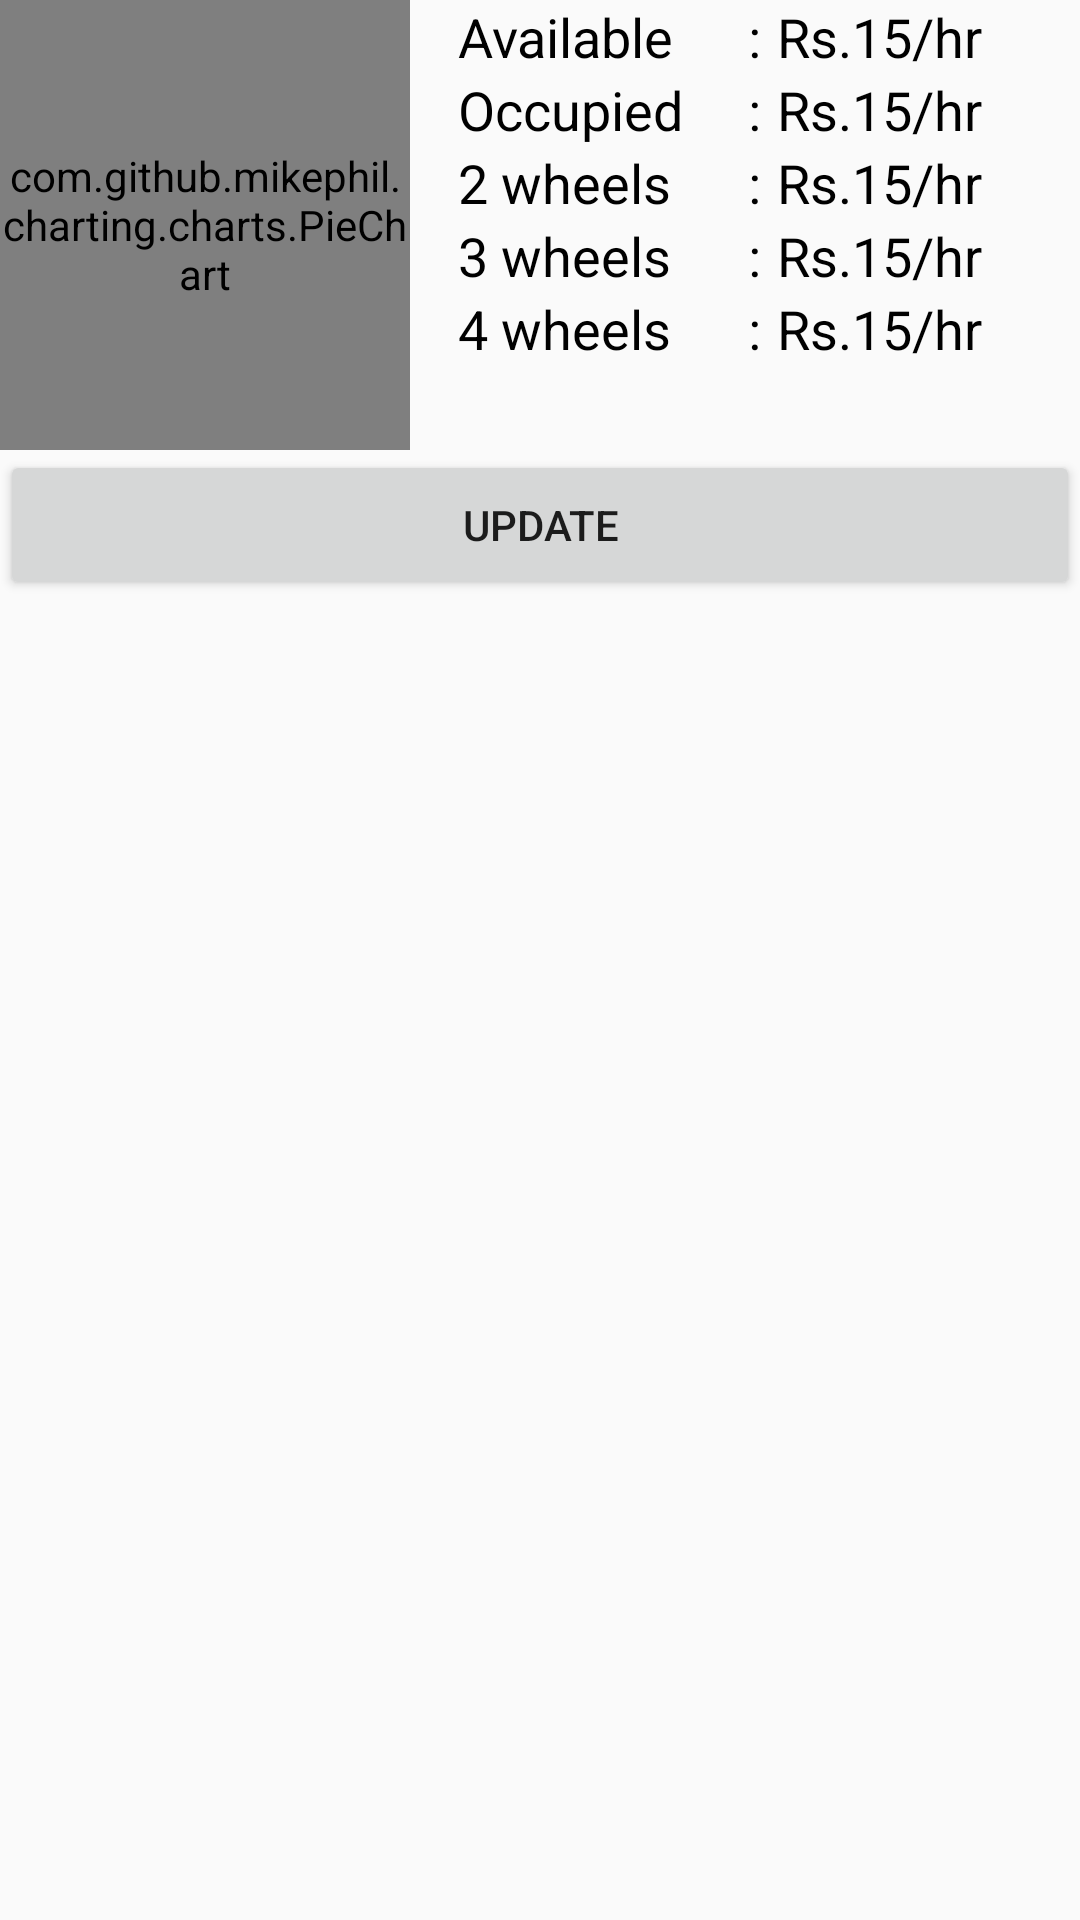

The Android layout XML behind this screen, and the referenced resources:
<!-- AndroidManifest.xml: application theme AppTheme -->
<!-- res/layout/include_place_dropdown_info.xml -->
<?xml version="1.0" encoding="utf-8"?>
<LinearLayout xmlns:android="http://schemas.android.com/apk/res/android"
    android:layout_width="match_parent"
    android:layout_height="match_parent"
    android:fitsSystemWindows="true"
    android:orientation="vertical">

    <LinearLayout
        android:layout_width="match_parent"
        android:layout_height="150dp"
        android:layout_marginLeft="@dimen/spacing_large"
        android:layout_marginTop="@dimen/spacing_large"
        android:layout_marginRight="@dimen/spacing_large"
        android:gravity="center_horizontal"
        android:orientation="horizontal">

        <LinearLayout
            android:layout_width="0dp"
            android:layout_height="match_parent"
            android:layout_weight="0.7"
            android:gravity="center"
            android:orientation="vertical">

            <com.github.mikephil.charting.charts.PieChart
                android:id="@+id/platforms_chart"
                android:layout_width="match_parent"
                android:layout_height="match_parent" />

        </LinearLayout>

        <LinearLayout
            android:layout_width="0dp"
            android:layout_height="match_parent"
            android:layout_marginLeft="16dp"
            android:layout_marginRight="12dp"
            android:layout_weight="1"
            android:gravity=""
            android:orientation="horizontal">

            <LinearLayout
                android:layout_width="0dp"
                android:layout_height="wrap_content"
                android:layout_weight="0.6"
                android:gravity="center"
                android:orientation="vertical">

                <TextView
                    android:id="@+id/availableLabel"
                    style="@style/TextAppearance.AppCompat.Medium"
                    android:layout_width="fill_parent"
                    android:layout_height="wrap_content"
                    android:layout_weight="1"
                    android:gravity="left"
                    android:text="Available"
                    android:textColor="#000" />

                <TextView
                    android:id="@+id/occupiedLabel"
                    style="@style/TextAppearance.AppCompat.Medium"
                    android:layout_width="fill_parent"
                    android:layout_height="wrap_content"
                    android:layout_weight="1"
                    android:gravity="left"
                    android:text="Occupied"
                    android:textColor="#000" />

                <TextView
                    android:id="@+id/price2Label"
                    style="@style/TextAppearance.AppCompat.Medium"
                    android:layout_width="fill_parent"
                    android:layout_height="wrap_content"
                    android:layout_weight="1"
                    android:gravity="left"
                    android:text="2 wheels"
                    android:textColor="#000" />

                <TextView
                    android:id="@+id/price3Label"
                    style="@style/TextAppearance.AppCompat.Medium"
                    android:layout_width="fill_parent"
                    android:layout_height="wrap_content"
                    android:layout_weight="1"
                    android:gravity="left"
                    android:text="3 wheels"
                    android:textColor="#000" />

                <TextView
                    android:id="@+id/price4Label"
                    style="@style/TextAppearance.AppCompat.Medium"
                    android:layout_width="fill_parent"
                    android:layout_height="wrap_content"
                    android:layout_weight="1"
                    android:gravity="left"
                    android:text="4 wheels"
                    android:textColor="#000" />

            </LinearLayout>

            <LinearLayout
                android:layout_width="0dp"
                android:layout_height="wrap_content"
                android:layout_weight="0.1"
                android:gravity="center"
                android:orientation="vertical">

                <TextView
                    android:id="@+id/availableColon"
                    style="@style/TextAppearance.AppCompat.Medium"
                    android:layout_width="wrap_content"
                    android:layout_height="wrap_content"
                    android:layout_weight="1"
                    android:gravity="center"
                    android:text=" : "
                    android:textColor="#000" />

                <TextView
                    android:id="@+id/occupiedColon"
                    style="@style/TextAppearance.AppCompat.Medium"
                    android:layout_width="wrap_content"
                    android:layout_height="wrap_content"
                    android:layout_weight="1"
                    android:gravity="center"
                    android:text=" : "
                    android:textColor="#000" />

                <TextView
                    android:id="@+id/price2Colon"
                    style="@style/TextAppearance.AppCompat.Medium"
                    android:layout_width="wrap_content"
                    android:layout_height="wrap_content"
                    android:layout_weight="1"
                    android:gravity="center"
                    android:text=" : "
                    android:textColor="#000" />

                <TextView
                    android:id="@+id/price3Colon"
                    style="@style/TextAppearance.AppCompat.Medium"
                    android:layout_width="wrap_content"
                    android:layout_height="wrap_content"
                    android:layout_weight="1"
                    android:gravity="center"
                    android:text=" : "
                    android:textColor="#000" />

                <TextView
                    android:id="@+id/price4Colon"
                    style="@style/TextAppearance.AppCompat.Medium"
                    android:layout_width="wrap_content"
                    android:layout_height="wrap_content"
                    android:layout_weight="1"
                    android:gravity="center"
                    android:text=" : "
                    android:textColor="#000" />
            </LinearLayout>

            <LinearLayout
                android:layout_width="0dp"
                android:layout_height="wrap_content"
                android:layout_weight="0.58"
                android:gravity="center"
                android:orientation="vertical">

                <TextView
                    android:id="@+id/availableText"
                    style="@style/TextAppearance.AppCompat.Medium"
                    android:layout_width="fill_parent"
                    android:layout_height="wrap_content"
                    android:layout_weight="1"
                    android:gravity="left"
                    android:text="Rs.15/hr"
                    android:textColor="#000" />

                <TextView
                    android:id="@+id/occupiedText"
                    style="@style/TextAppearance.AppCompat.Medium"
                    android:layout_width="fill_parent"
                    android:layout_height="wrap_content"
                    android:layout_weight="1"
                    android:gravity="left"
                    android:text="Rs.15/hr"
                    android:textColor="#000" />

                <TextView
                    android:id="@+id/price2Text"
                    style="@style/TextAppearance.AppCompat.Medium"
                    android:layout_width="fill_parent"
                    android:layout_height="wrap_content"
                    android:layout_weight="1"
                    android:gravity="left"
                    android:text="Rs.15/hr"
                    android:textColor="#000" />

                <TextView
                    android:id="@+id/price3Text"
                    style="@style/TextAppearance.AppCompat.Medium"
                    android:layout_width="fill_parent"
                    android:layout_height="wrap_content"
                    android:layout_weight="1"
                    android:gravity="left"
                    android:text="Rs.15/hr"
                    android:textColor="#000" />

                <TextView
                    android:id="@+id/price4Text"
                    style="@style/TextAppearance.AppCompat.Medium"
                    android:layout_width="fill_parent"
                    android:layout_height="wrap_content"
                    android:layout_weight="1"
                    android:gravity="left"
                    android:text="Rs.15/hr"
                    android:textColor="#000" />
            </LinearLayout>

        </LinearLayout>
    </LinearLayout>

    <LinearLayout
        android:layout_width="match_parent"
        android:layout_height="50dp"
        android:layout_marginLeft="@dimen/spacing_large"
        android:layout_marginRight="@dimen/spacing_large"
        android:gravity="center_horizontal"
        android:orientation="horizontal">

        <Button
            android:id="@+id/updateBtn"
            android:layout_width="0dp"
            android:layout_height="match_parent"
            android:layout_weight="1"
            android:text="Update" />


    </LinearLayout>

</LinearLayout>
<!-- resources referenced by this layout -->
<resources>
  <style name="AppTheme" parent="Theme.AppCompat.Light.DarkActionBar">
          
          <item name="colorPrimary">@color/colorPrimary</item>
          <item name="colorPrimaryDark">@color/colorPrimaryDark</item>
          <item name="colorAccent">@color/colorAccent</item>
          <item name="windowActionModeOverlay">true</item>
          <item name="android:actionModeBackground">@color/blue_grey_600</item>
          <item name="android:dialogTheme">@style/Dialog.Theme</item>
      </style>
  <color name="colorPrimary">#1976D2</color>
  <color name="colorPrimaryDark">#1565C0</color>
  <color name="colorAccent">#FF4081</color>
  <color name="blue_grey_600">#546E7A</color>
  <style name="Dialog.Theme" parent="Theme.AppCompat.Light.Dialog">
          <item name="colorPrimary">@color/colorPrimary</item>
          <item name="colorPrimaryDark">@color/colorPrimaryDark</item>
          <item name="colorAccent">@color/colorAccent</item>
      </style>
</resources>
